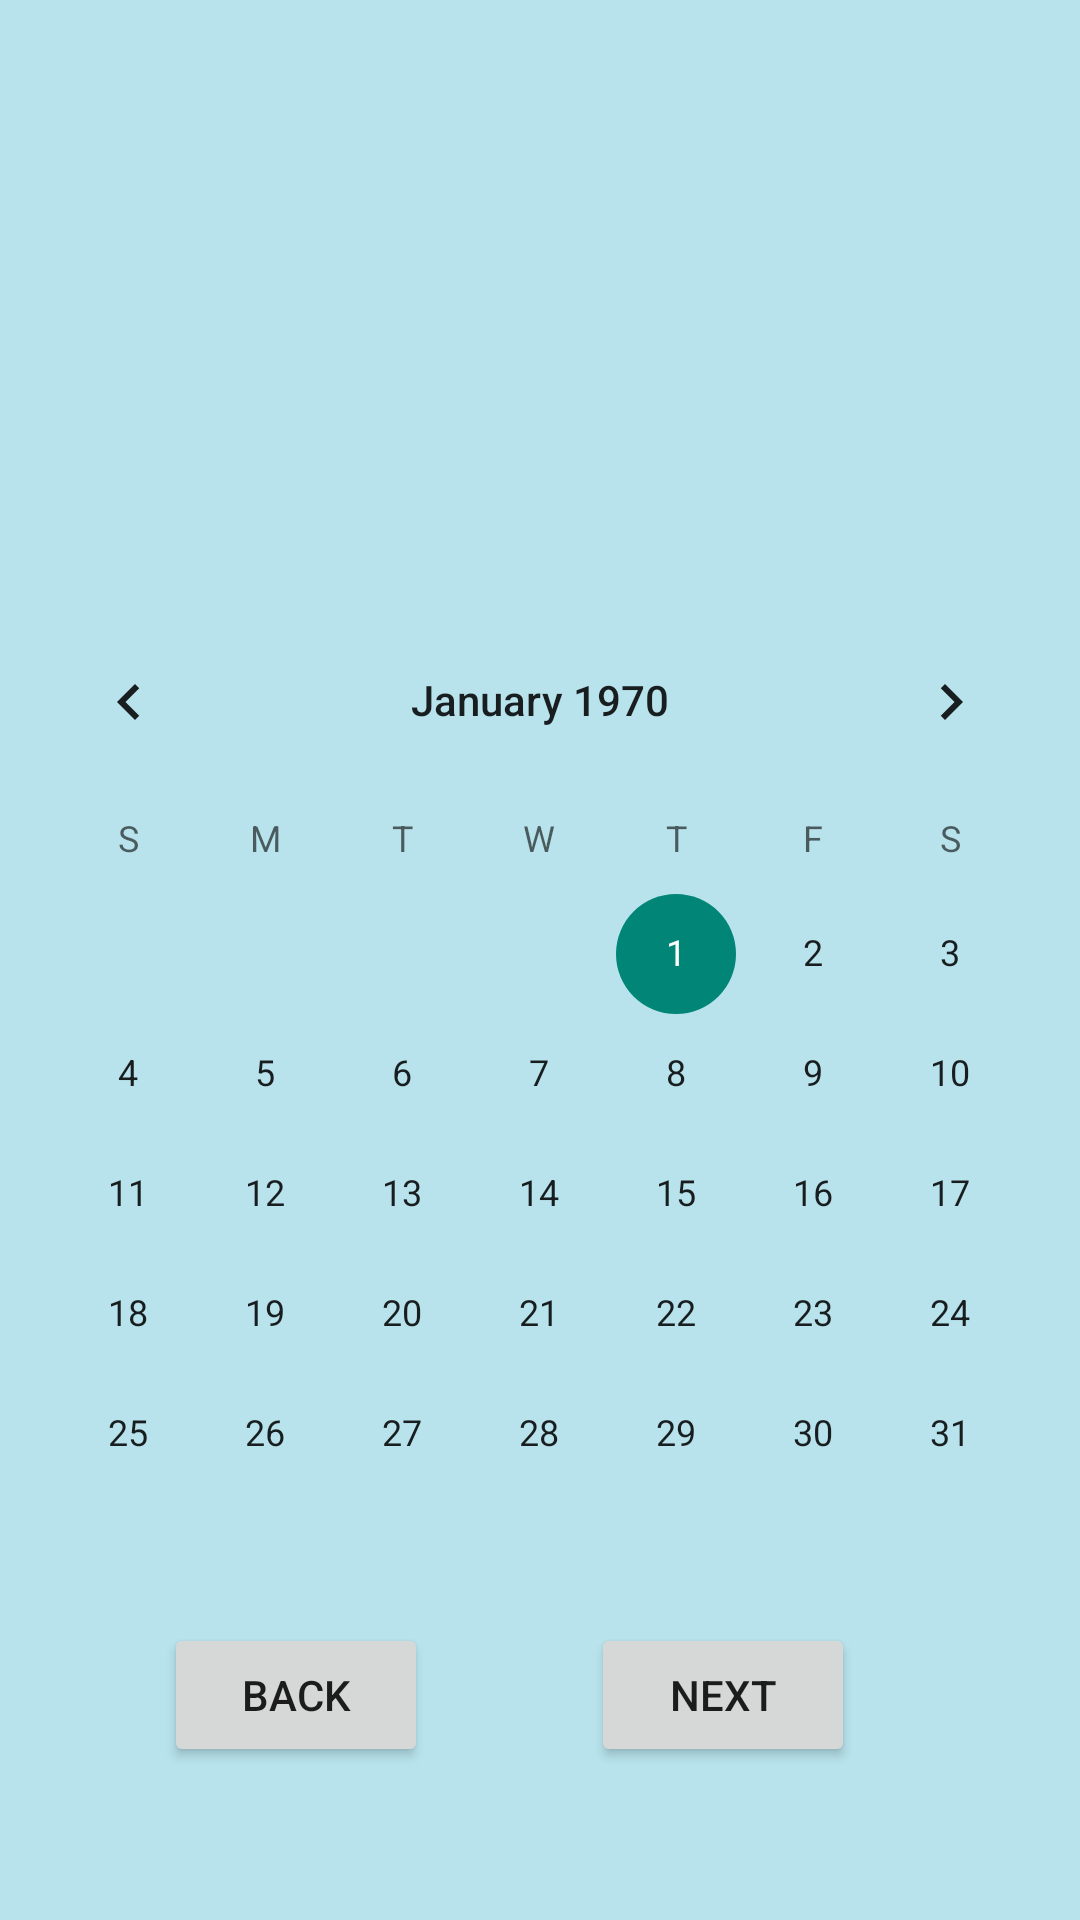

This screen was rendered from an Android layout file. Write that file and the resources it references.
<!-- AndroidManifest.xml: application theme Theme.AppCompat.Light.NoActionBar -->
<!-- res/layout/activity_plant__date__screen.xml -->
<?xml version="1.0" encoding="utf-8"?>
<androidx.constraintlayout.widget.ConstraintLayout xmlns:android="http://schemas.android.com/apk/res/android"
    xmlns:app="http://schemas.android.com/apk/res-auto"
    xmlns:tools="http://schemas.android.com/tools"
    android:layout_width="match_parent"
    android:layout_height="match_parent"
    tools:context=".Plant_Date_Screen">

    <ImageView
        android:id="@+id/imgBackgroundColor"
        android:layout_width="0dp"
        android:layout_height="match_parent"
        android:background="@color/colorPrimary"
        android:contentDescription="@string/background_color_for_the_start_menu"
        app:layout_constraintBottom_toBottomOf="parent"
        app:layout_constraintEnd_toEndOf="parent"
        app:layout_constraintHorizontal_bias="0.0"
        app:layout_constraintStart_toStartOf="parent"
        app:layout_constraintTop_toTopOf="parent"
        app:layout_constraintVertical_bias="0.0" />

    <Button
        android:id="@+id/btnNext"
        android:layout_width="wrap_content"
        android:layout_height="wrap_content"
        android:layout_marginEnd="75dp"
        android:text="@string/next"
        app:layout_constraintBottom_toBottomOf="parent"
        app:layout_constraintEnd_toEndOf="parent"
        app:layout_constraintTop_toBottomOf="@+id/calendarView" />

    <Button
        android:id="@+id/btnBack"
        android:layout_width="wrap_content"
        android:layout_height="wrap_content"
        android:text="@string/back"
        app:layout_constraintBottom_toBottomOf="parent"
        app:layout_constraintEnd_toStartOf="@+id/btnNext"
        app:layout_constraintStart_toStartOf="parent"
        app:layout_constraintTop_toBottomOf="@+id/calendarView" />

    <CalendarView
        android:id="@+id/calendarView"
        android:layout_width="match_parent"
        android:layout_height="0dp"
        android:layout_marginTop="200dp"
        android:layout_marginBottom="150dp"
        app:layout_constraintBottom_toBottomOf="@+id/imgBackgroundColor"
        app:layout_constraintEnd_toEndOf="parent"
        app:layout_constraintHorizontal_bias="1.0"
        app:layout_constraintStart_toStartOf="parent"
        app:layout_constraintTop_toTopOf="parent" />

    <LinearLayout
        android:layout_width="0dp"
        android:layout_height="0dp"
        android:layout_marginBottom="550dp"
        android:orientation="vertical"
        app:layout_constraintBottom_toBottomOf="parent"
        app:layout_constraintEnd_toEndOf="parent"
        app:layout_constraintHorizontal_bias="0.0"
        app:layout_constraintStart_toStartOf="parent"
        app:layout_constraintTop_toTopOf="parent">

        <RadioButton
            android:id="@+id/rbtnHarvest"
            android:layout_width="wrap_content"
            android:layout_height="wrap_content"
            android:layout_marginBottom="80dp"
            android:layout_weight="50"
            android:text="@string/harvest" />

        <RadioButton
            android:id="@+id/rbtnPlant"
            android:layout_width="wrap_content"
            android:layout_height="wrap_content"
            android:layout_marginBottom="600dp"
            android:layout_weight="50"
            android:text="@string/plant" />
    </LinearLayout>

</androidx.constraintlayout.widget.ConstraintLayout>
<!-- resources referenced by this layout -->
<resources>
  <color name="colorPrimary">#B8E3EC</color>
  <string name="back">Back</string>
  <string name="background_color_for_the_start_menu">background Color for the start menu</string>
  <string name="harvest">Harvest</string>
  <string name="next">Next</string>
  <string name="plant">Plant</string>
</resources>
